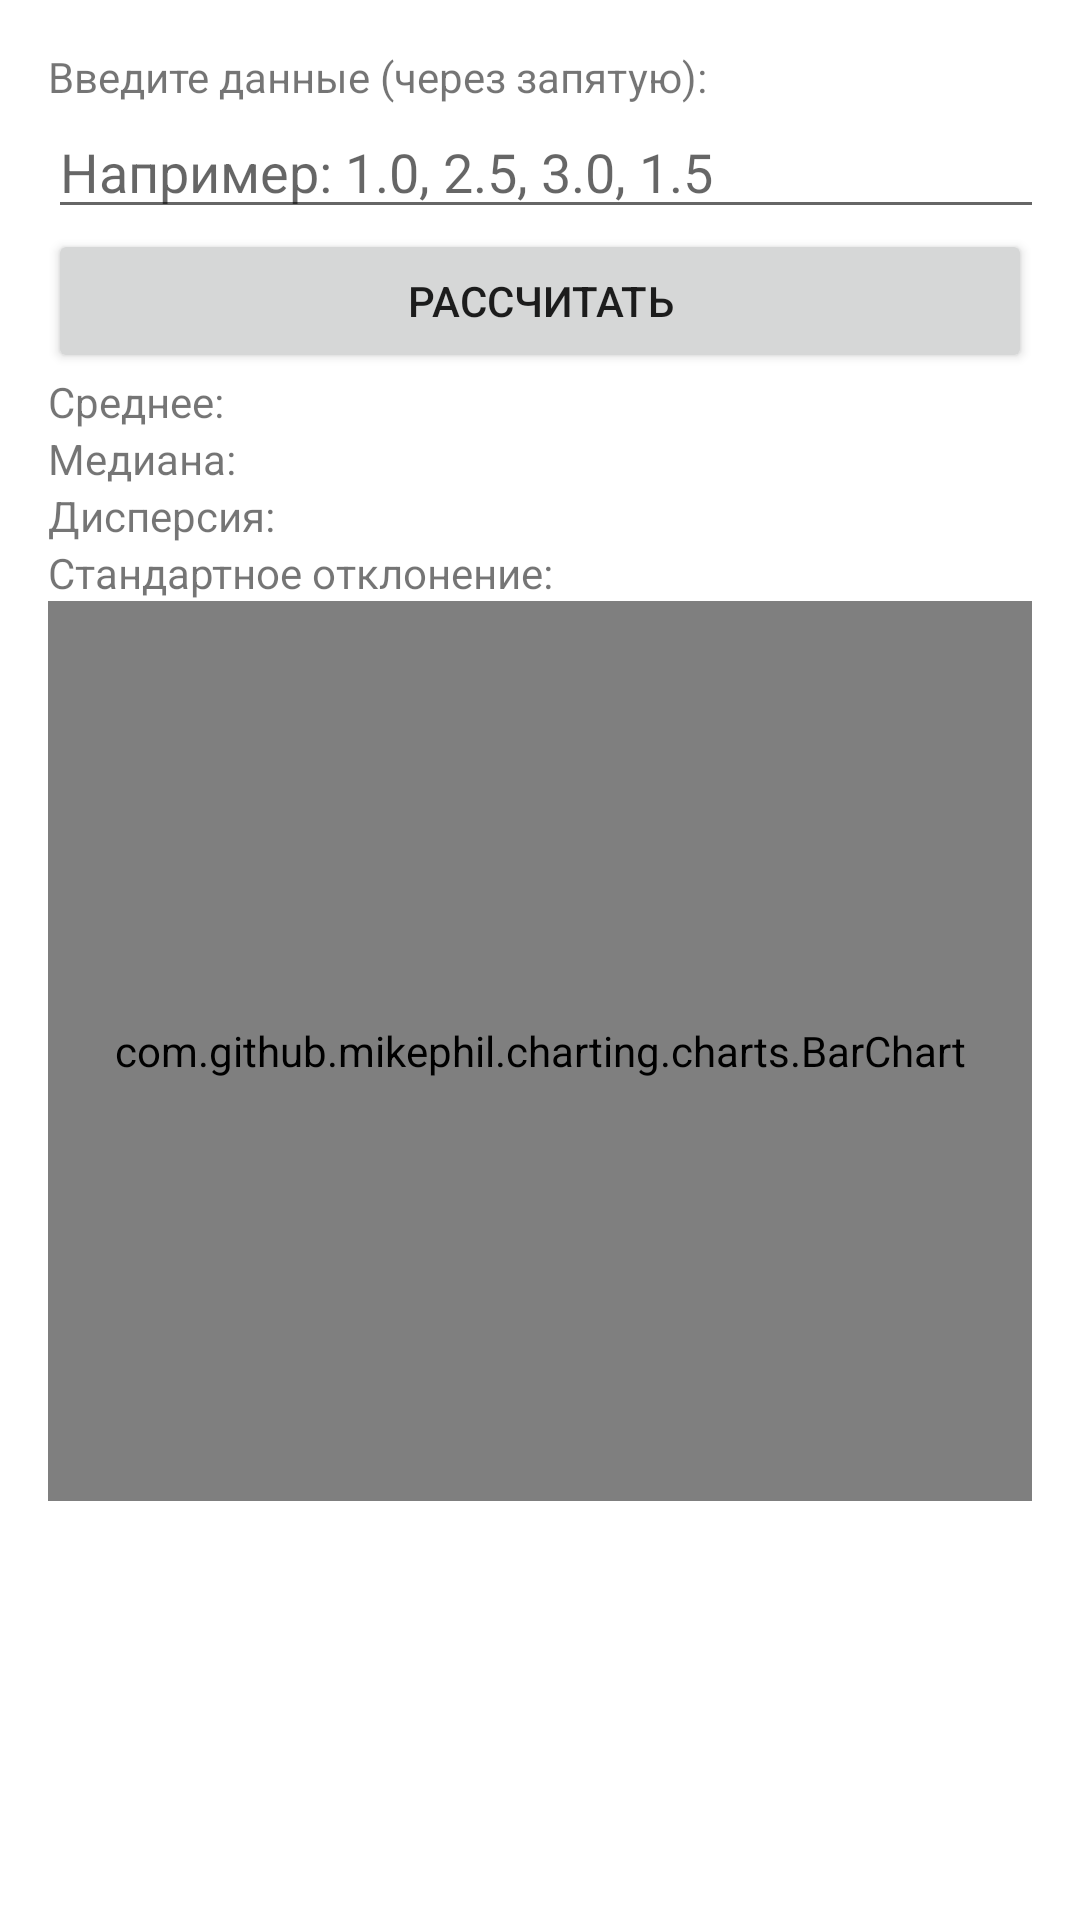

This screen was rendered from an Android layout file. Write that file and the resources it references.
<!-- AndroidManifest.xml: application theme Theme.ProbalityCalculator -->
<!-- res/layout/fragment_statistics.xml -->
<LinearLayout xmlns:android="http://schemas.android.com/apk/res/android"
    android:layout_width="match_parent"
    android:layout_height="match_parent"
    android:orientation="vertical"
    android:padding="16dp">

    <TextView
        android:layout_width="wrap_content"
        android:layout_height="wrap_content"
        android:text="Введите данные (через запятую):" />

    <EditText
        android:id="@+id/editTextData"
        android:layout_width="389dp"
        android:layout_height="wrap_content"
        android:hint="Например: 1.0, 2.5, 3.0, 1.5"
        android:inputType="text" />

    <Button
        android:id="@+id/buttonCalculateStatistics"
        android:layout_width="match_parent"
        android:layout_height="wrap_content"
        android:text="Рассчитать" />

    <TextView
        android:id="@+id/textViewMean"
        android:layout_width="wrap_content"
        android:layout_height="wrap_content"
        android:text="Среднее:" />

    <TextView
        android:id="@+id/textViewMedian"
        android:layout_width="wrap_content"
        android:layout_height="wrap_content"
        android:text="Медиана:" />

    <TextView
        android:id="@+id/textViewVariance"
        android:layout_width="wrap_content"
        android:layout_height="wrap_content"
        android:text="Дисперсия:" />

    <TextView
        android:id="@+id/textViewStandardDeviation"
        android:layout_width="wrap_content"
        android:layout_height="wrap_content"
        android:text="Стандартное отклонение:" />

    <com.github.mikephil.charting.charts.BarChart
        android:id="@+id/barChartStatistics"
        android:layout_width="match_parent"
        android:layout_height="300dp" />

</LinearLayout>
<!-- resources referenced by this layout -->
<resources>
  <style name="Theme.ProbalityCalculator" parent="Theme.MaterialComponents.DayNight.DarkActionBar">
          
          <item name="colorPrimary">@color/purple_500</item>
          <item name="colorPrimaryVariant">@color/purple_700</item>
          <item name="colorOnPrimary">@color/white</item>
          
          <item name="colorSecondary">@color/teal_200</item>
          <item name="colorSecondaryVariant">@color/teal_700</item>
          <item name="colorOnSecondary">@color/black</item>
          
          <item name="android:statusBarColor">?attr/colorPrimaryVariant</item>
          
      </style>
  <!-- not gathered from this repository: default colours our renderer supplied (Android Studio template values) -->
  <color name="purple_500">#FF6200EE</color>
  <color name="purple_700">#FF3700B3</color>
  <color name="teal_200">#FF03DAC5</color>
  <color name="teal_700">#FF018786</color>
  <color name="black">#FF000000</color>
  <color name="white">#FFFFFFFF</color>
</resources>
